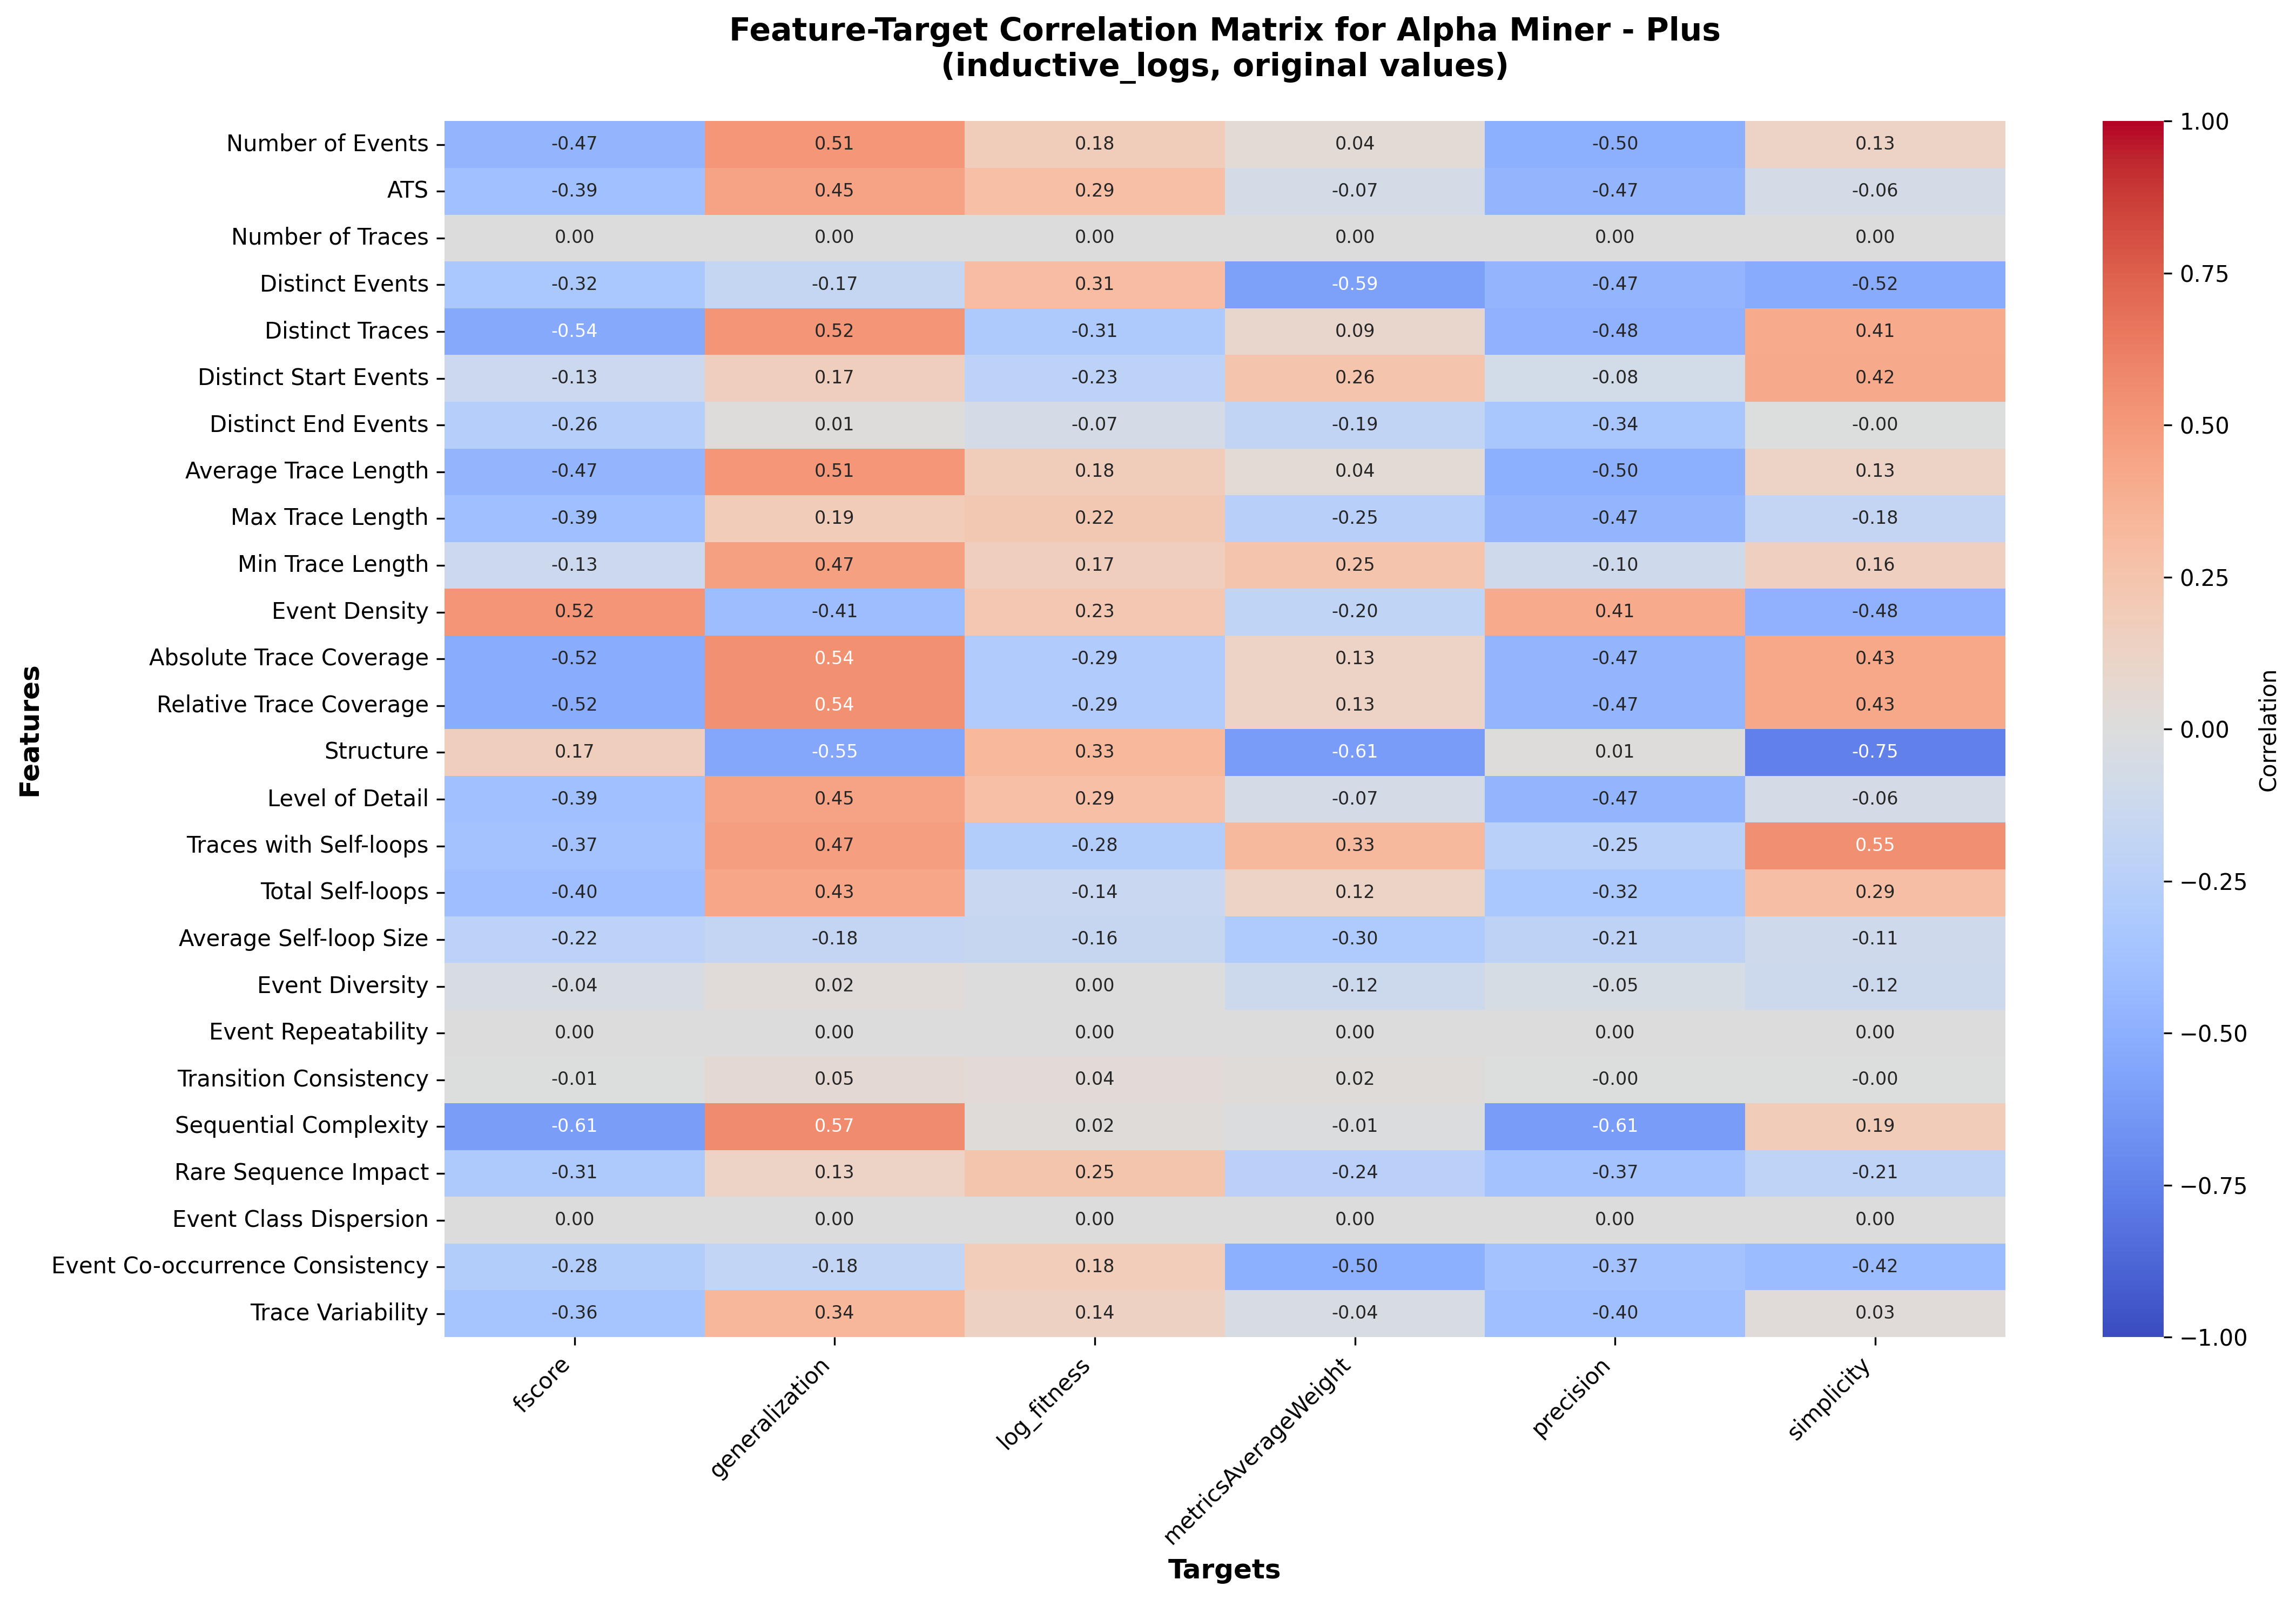

The file beside this chart, header and first rows:
, fscore, generalization, log_fitness, metricsAverageWeight, precision, simplicity
Number of Events, -0.4685, 0.5115, 0.1757, 0.04082, -0.5007, 0.1299
ATS, -0.3882, 0.4505, 0.2866, -0.07496, -0.4672, -0.06434
Number of Traces, 0.0, 0.0, 0.0, 0.0, 0.0, 0.0
Distinct Events, -0.321, -0.1692, 0.3059, -0.5884, -0.4686, -0.5239
Distinct Traces, -0.538, 0.5189, -0.306, 0.09323, -0.4834, 0.4117
Distinct Start Events, -0.1264, 0.1656, -0.226, 0.2571, -0.08466, 0.4199
Distinct End Events, -0.2591, 0.01224, -0.06984, -0.1947, -0.3383, -0.0007365
Average Trace Length, -0.4685, 0.5115, 0.1757, 0.04082, -0.5007, 0.1299
Max Trace Length, -0.3923, 0.1876, 0.2194, -0.2528, -0.4661, -0.1769
Min Trace Length, -0.1263, 0.4661, 0.1671, 0.2524, -0.1019, 0.161
Event Density, 0.5202, -0.4097, 0.2294, -0.1992, 0.4104, -0.4835
Absolute Trace Coverage, -0.522, 0.5411, -0.2928, 0.1255, -0.4661, 0.4277
Relative Trace Coverage, -0.522, 0.5411, -0.2928, 0.1255, -0.4661, 0.4277
Structure, 0.1671, -0.5519, 0.3305, -0.6136, 0.01367, -0.7528
Level of Detail, -0.3882, 0.4505, 0.2866, -0.07496, -0.4672, -0.06434
Traces with Self-loops, -0.3688, 0.4707, -0.2787, 0.3273, -0.2474, 0.5478
Total Self-loops, -0.4001, 0.433, -0.1416, 0.1223, -0.3234, 0.2943
Average Self-loop Size, -0.2189, -0.1758, -0.1596, -0.2991, -0.211, -0.1083
Event Diversity, -0.04452, 0.02397, 0.003593, -0.122, -0.0519, -0.1207
Event Repeatability, 0.0, 0.0, 0.0, 0.0, 0.0, 0.0
Transition Consistency, -0.007489, 0.05472, 0.03693, 0.02213, -0.000548, -0.004935
Sequential Complexity, -0.6079, 0.5663, 0.02069, -0.01256, -0.6096, 0.1919
Rare Sequence Impact, -0.3088, 0.1327, 0.248, -0.2352, -0.3749, -0.2098
Event Class Dispersion, 0.0, 0.0, 0.0, 0.0, 0.0, 0.0
Event Co-occurrence Consistency, -0.2758, -0.1822, 0.182, -0.5013, -0.3699, -0.4162
Trace Variability, -0.3584, 0.3429, 0.1429, -0.04232, -0.3961, 0.02833
